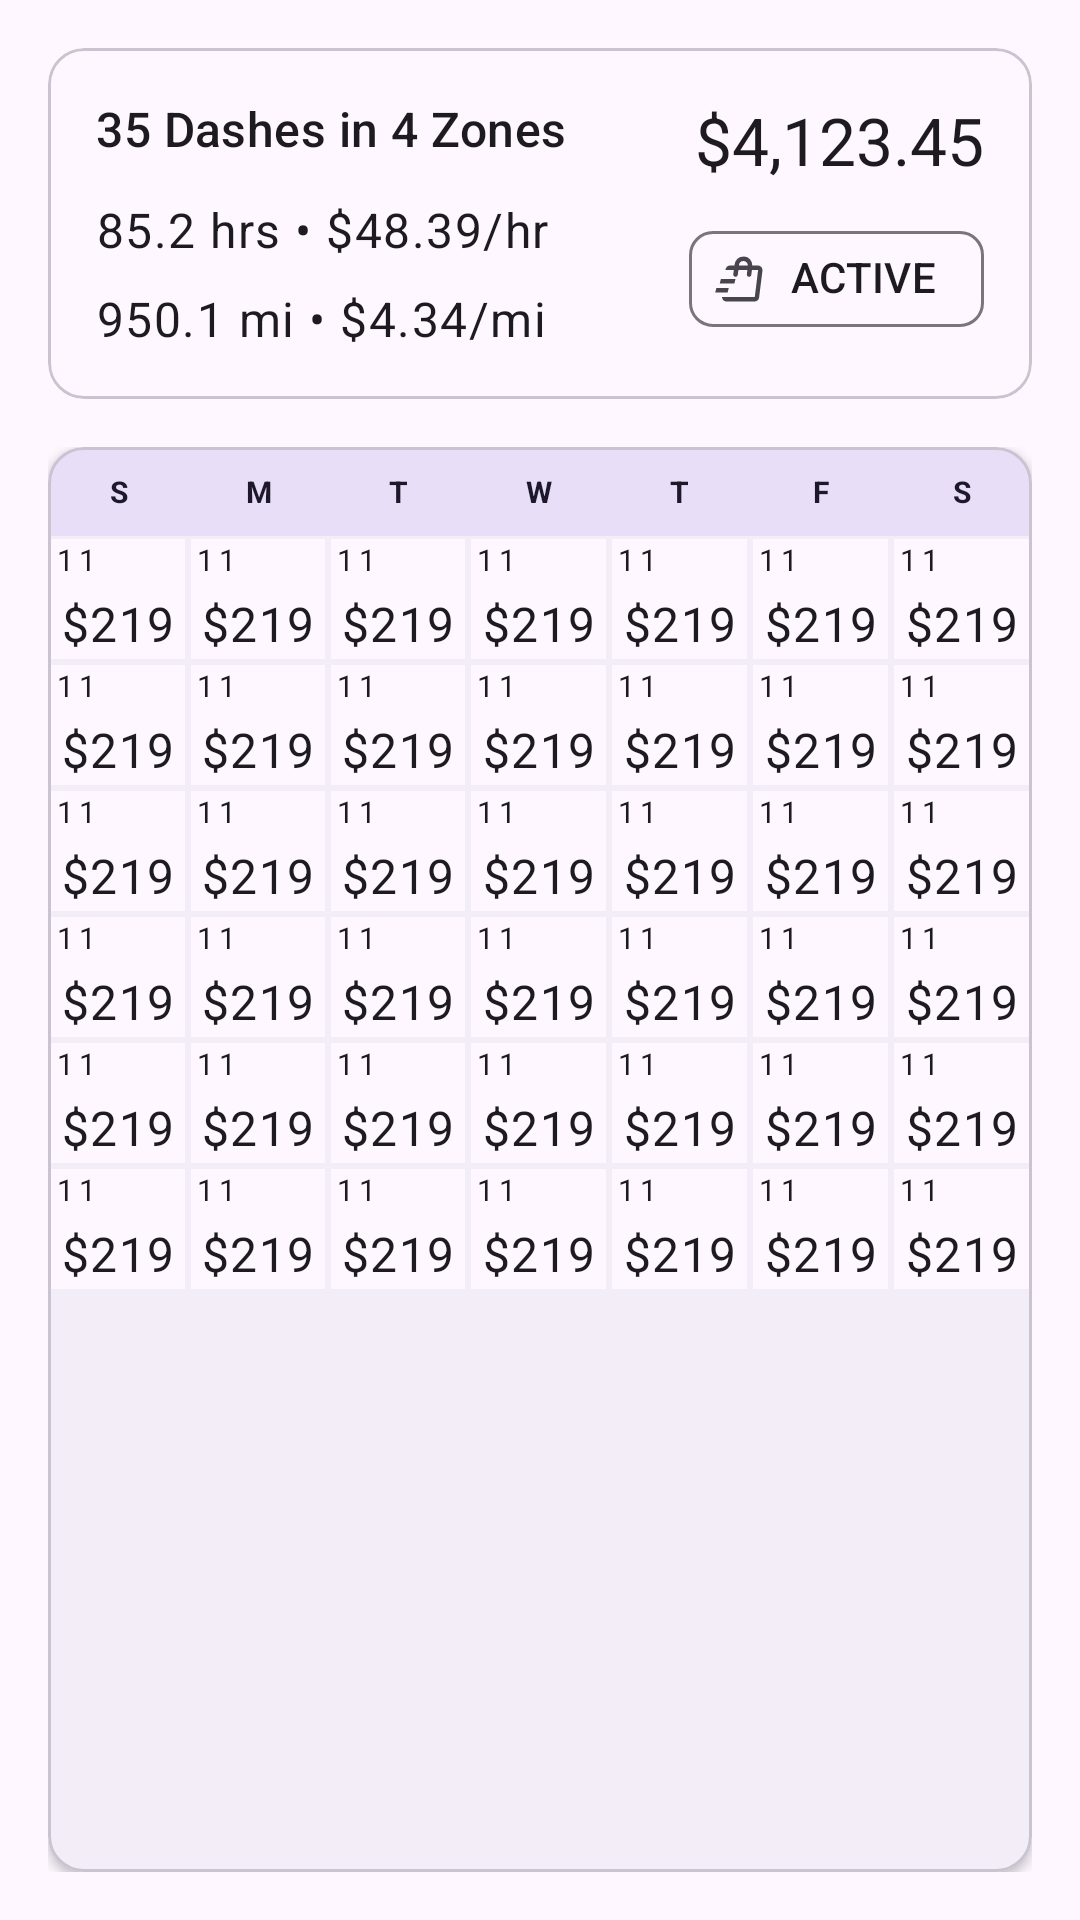

Reconstruct the res/layout file that produces this screen, plus the resources it refers to.
<!-- AndroidManifest.xml: application theme Theme.gig.log -->
<!-- res/layout/fragment_dash_history_monthly_content.xml -->
<?xml version="1.0" encoding="utf-8"?>
<LinearLayout xmlns:android="http://schemas.android.com/apk/res/android"
    xmlns:app="http://schemas.android.com/apk/res-auto"
    xmlns:tools="http://schemas.android.com/tools"
    android:layout_width="match_parent"
    android:layout_height="match_parent"
    android:orientation="vertical"
    android:padding="16dp">

    
    
    <include
        android:id="@+id/summary_card"
        layout="@layout/item_dash_history_stats_card" />

    
    <ScrollView
        android:layout_width="match_parent"
        android:layout_height="0dp"
        android:layout_weight="1"
        android:layout_marginTop="16dp"
        android:fillViewport="true">

        
        <com.google.android.material.card.MaterialCardView
            android:layout_width="match_parent"
            android:layout_height="wrap_content"
            app:cardCornerRadius="12dp"
            app:cardElevation="2dp"
            android:backgroundTint="?attr/colorSurfaceContainer">

            <LinearLayout
                android:layout_width="match_parent"
                android:layout_height="wrap_content"
                android:orientation="vertical">

                
                <LinearLayout
                    android:id="@+id/day_of_week_header"
                    android:layout_width="match_parent"
                    android:layout_height="wrap_content"
                    android:background="?attr/colorSecondaryContainer"
                    android:orientation="horizontal"
                    android:paddingVertical="8dp">

                    <TextView
                        style="@style/DayOfWeekHeader"
                        android:text="S"
                        tools:ignore="HardcodedText" />

                    <TextView
                        style="@style/DayOfWeekHeader"
                        android:text="M"
                        tools:ignore="HardcodedText" />

                    <TextView
                        style="@style/DayOfWeekHeader"
                        android:text="T"
                        tools:ignore="HardcodedText" />

                    <TextView
                        style="@style/DayOfWeekHeader"
                        android:text="W"
                        tools:ignore="HardcodedText" />

                    <TextView
                        style="@style/DayOfWeekHeader"
                        android:text="T"
                        tools:ignore="HardcodedText" />

                    <TextView
                        style="@style/DayOfWeekHeader"
                        android:text="F"
                        tools:ignore="HardcodedText" />

                    <TextView
                        style="@style/DayOfWeekHeader"
                        android:text="S"
                        tools:ignore="HardcodedText" />
                </LinearLayout>

                
                <LinearLayout
                    android:id="@+id/week_row_1"
                    style="@style/WeekRowStyle">

                    <include layout="@layout/item_dash_history_monthly_day" />

                    <include layout="@layout/item_dash_history_monthly_day" />

                    <include layout="@layout/item_dash_history_monthly_day" />

                    <include layout="@layout/item_dash_history_monthly_day" />

                    <include layout="@layout/item_dash_history_monthly_day" />

                    <include layout="@layout/item_dash_history_monthly_day" />

                    <include layout="@layout/item_dash_history_monthly_day" />
                </LinearLayout>

                
                <LinearLayout
                    android:id="@+id/week_row_2"
                    style="@style/WeekRowStyle">

                    <include layout="@layout/item_dash_history_monthly_day" />

                    <include layout="@layout/item_dash_history_monthly_day" />

                    <include layout="@layout/item_dash_history_monthly_day" />

                    <include layout="@layout/item_dash_history_monthly_day" />

                    <include layout="@layout/item_dash_history_monthly_day" />

                    <include layout="@layout/item_dash_history_monthly_day" />

                    <include layout="@layout/item_dash_history_monthly_day" />
                </LinearLayout>

                
                <LinearLayout
                    android:id="@+id/week_row_3"
                    style="@style/WeekRowStyle">

                    <include layout="@layout/item_dash_history_monthly_day" />

                    <include layout="@layout/item_dash_history_monthly_day" />

                    <include layout="@layout/item_dash_history_monthly_day" />

                    <include layout="@layout/item_dash_history_monthly_day" />

                    <include layout="@layout/item_dash_history_monthly_day" />

                    <include layout="@layout/item_dash_history_monthly_day" />

                    <include layout="@layout/item_dash_history_monthly_day" />
                </LinearLayout>

                
                <LinearLayout
                    android:id="@+id/week_row_4"
                    style="@style/WeekRowStyle">

                    <include layout="@layout/item_dash_history_monthly_day" />

                    <include layout="@layout/item_dash_history_monthly_day" />

                    <include layout="@layout/item_dash_history_monthly_day" />

                    <include layout="@layout/item_dash_history_monthly_day" />

                    <include layout="@layout/item_dash_history_monthly_day" />

                    <include layout="@layout/item_dash_history_monthly_day" />

                    <include layout="@layout/item_dash_history_monthly_day" />
                </LinearLayout>

                
                <LinearLayout
                    android:id="@+id/week_row_5"
                    style="@style/WeekRowStyle">

                    <include layout="@layout/item_dash_history_monthly_day" />

                    <include layout="@layout/item_dash_history_monthly_day" />

                    <include layout="@layout/item_dash_history_monthly_day" />

                    <include layout="@layout/item_dash_history_monthly_day" />

                    <include layout="@layout/item_dash_history_monthly_day" />

                    <include layout="@layout/item_dash_history_monthly_day" />

                    <include layout="@layout/item_dash_history_monthly_day" />
                </LinearLayout>

                
                <LinearLayout
                    android:id="@+id/week_row_6"
                    style="@style/WeekRowStyle">

                    <include layout="@layout/item_dash_history_monthly_day" />

                    <include layout="@layout/item_dash_history_monthly_day" />

                    <include layout="@layout/item_dash_history_monthly_day" />

                    <include layout="@layout/item_dash_history_monthly_day" />

                    <include layout="@layout/item_dash_history_monthly_day" />

                    <include layout="@layout/item_dash_history_monthly_day" />

                    <include layout="@layout/item_dash_history_monthly_day" />
                </LinearLayout>

            </LinearLayout>
        </com.google.android.material.card.MaterialCardView>

    </ScrollView>

</LinearLayout>
<!-- res/layout/item_dash_history_stats_card.xml (included above) -->
<?xml version="1.0" encoding="utf-8"?>
<com.google.android.material.card.MaterialCardView xmlns:android="http://schemas.android.com/apk/res/android"
    xmlns:app="http://schemas.android.com/apk/res-auto"
    xmlns:tools="http://schemas.android.com/tools"
    android:layout_width="match_parent"
    android:layout_height="wrap_content">

    <androidx.constraintlayout.widget.ConstraintLayout
        android:layout_width="match_parent"
        android:layout_height="wrap_content"
        android:padding="16dp">

        <TextView
            android:id="@+id/text_dashes_and_zones"
            android:layout_width="0dp"
            android:layout_height="wrap_content"
            android:textAppearance="?attr/textAppearanceTitleMedium"
            app:layout_constraintStart_toStartOf="parent"
            app:layout_constraintTop_toTopOf="parent"
            app:layout_constraintEnd_toStartOf="@id/text_total_earnings"
            android:layout_marginEnd="8dp"
            tools:text="35 Dashes in 4 Zones" />

        <TextView
            android:id="@+id/text_total_earnings"
            android:layout_width="wrap_content"
            android:layout_height="wrap_content"
            android:textAppearance="?attr/textAppearanceTitleLarge"
            app:layout_constraintEnd_toEndOf="parent"
            app:layout_constraintTop_toTopOf="parent"
            tools:text="$4,123.45" />

        <TextView
            android:id="@+id/text_hours_summary"
            android:layout_width="0dp"
            android:layout_height="wrap_content"
            android:layout_marginTop="12dp"
            android:textAppearance="?attr/textAppearanceBodyLarge"
            app:layout_constraintTop_toBottomOf="@id/text_dashes_and_zones"
            app:layout_constraintStart_toStartOf="parent"
            app:layout_constraintEnd_toStartOf="@id/chip_stat_mode"
            android:layout_marginEnd="8dp"
            tools:text="85.2 hrs • $48.39/hr" />

        <TextView
            android:id="@+id/text_miles_summary"
            android:layout_width="0dp"
            android:layout_height="wrap_content"
            android:layout_marginTop="8dp"
            android:textAppearance="?attr/textAppearanceBodyLarge"
            app:layout_constraintTop_toBottomOf="@id/text_hours_summary"
            app:layout_constraintStart_toStartOf="parent"
            app:layout_constraintEnd_toStartOf="@id/chip_stat_mode"
            android:layout_marginEnd="8dp"
            tools:text="950.1 mi • $4.34/mi" />

        <com.google.android.material.chip.Chip
            android:id="@+id/chip_stat_mode"
            android:layout_width="wrap_content"
            android:layout_height="wrap_content"
            app:chipIconVisible="true"
            app:layout_constraintBottom_toBottomOf="parent"
            app:layout_constraintEnd_toEndOf="parent"
            tools:text="ACTIVE"
            tools:chipIcon="@drawable/ic_shopping_bag_speed" />

    </androidx.constraintlayout.widget.ConstraintLayout>
</com.google.android.material.card.MaterialCardView>
<!-- res/layout/item_dash_history_monthly_day.xml (included above) -->
<?xml version="1.0" encoding="utf-8"?>
<androidx.constraintlayout.widget.ConstraintLayout xmlns:android="http://schemas.android.com/apk/res/android"
    xmlns:app="http://schemas.android.com/apk/res-auto"
    xmlns:tools="http://schemas.android.com/tools"
    android:layout_width="0dp"
    android:layout_height="wrap_content"
    android:layout_weight="1"
    android:layout_margin="1dp"
    android:minHeight="40dp"
    android:clickable="true"
    android:focusable="true"
    android:background="?attr/colorSurface"
    android:foreground="?attr/selectableItemBackground">

    
    <TextView
        android:id="@+id/text_day_number"
        android:layout_width="wrap_content"
        android:layout_height="wrap_content"
        android:layout_marginStart="1dp"
        android:layout_marginTop="0dp"
        android:textAppearance="?attr/textAppearanceOverline"
        app:layout_constraintStart_toStartOf="parent"
        app:layout_constraintTop_toTopOf="parent"
        tools:text="11" />

    
    <TextView
        android:id="@+id/text_day_earnings"
        android:layout_width="wrap_content"
        android:layout_height="wrap_content"
        android:layout_marginBottom="1dp"
        android:textAppearance="?attr/textAppearanceBodyLarge"
        app:layout_constraintBottom_toBottomOf="parent"
        app:layout_constraintEnd_toEndOf="parent"
        app:layout_constraintStart_toStartOf="parent"
        tools:text="$219" />

    
    <ImageView
        android:id="@+id/icon_day_status"
        android:layout_width="24dp"
        android:layout_height="24dp"
        android:layout_marginBottom="1dp"
        android:contentDescription="no data"
        android:visibility="gone"
        app:layout_constraintBottom_toBottomOf="parent"
        app:layout_constraintEnd_toEndOf="parent"
        app:layout_constraintStart_toStartOf="parent"
        tools:src="@drawable/ic_cancel"
        tools:visibility="visible" />

</androidx.constraintlayout.widget.ConstraintLayout>
<!-- resources referenced by this layout -->
<resources>
  <!-- drawable ic_cancel (drawable) -->
  <vector xmlns:android="http://schemas.android.com/apk/res/android"
      android:width="24dp"
      android:height="24dp"
      android:viewportWidth="960"
      android:viewportHeight="960">
  
      <group android:translateY="960">
          <path
              android:fillColor="?attr/colorOnSurfaceVariant"
              android:pathData="m256-200-56-56 224-224-224-224 56-56 224 224 224-224 56 56-224 224 224 224-56 56-224-224-224 224Z" />
      </group>
  </vector>
  <!-- drawable ic_shopping_bag_speed (drawable) -->
  <vector xmlns:android="http://schemas.android.com/apk/res/android"
      android:width="24dp"
      android:height="24dp"
      android:viewportWidth="960"
      android:viewportHeight="960">
  
      <group android:translateY="960">
          <path
              android:fillColor="?attr/colorOnSurfaceVariant"
              android:pathData="m40-240 20-80h220l-20 80H40Zm80-160 20-80h260l-20 80H120Zm623 240 20-160 29-240 10-79-59 479ZM240-80q-33 0-56.5-23.5T160-160h583l59-479H692l-11 85q-2 17-15 26.5t-30 7.5q-17-2-26.5-14.5T602-564l9-75H452l-11 84q-2 17-15 27t-30 8q-17-2-27-15t-8-30l9-74H220q4-34 26-57.5t54-23.5h80q8-75 51.5-117.5T550-880q64 0 106.5 47.5T698-720h102q36 1 60 28t19 63l-60 480q-4 30-26.5 49.5T740-80H240Zm220-640h159q1-33-22.5-56.5T540-800q-35 0-55.5 21.5T460-720Z" />
      </group>
  </vector>
  <style name="DayOfWeekHeader">
          <item name="android:layout_width">0dp</item>
          <item name="android:layout_height">wrap_content</item>
          <item name="android:layout_weight">1</item>
          <item name="android:gravity">center</item>
          <item name="android:textAppearance">?attr/textAppearanceOverline</item>
          <item name="android:textColor">?attr/colorOnSecondaryContainer</item>
          <item name="android:textStyle">bold</item>
      </style>
  <style name="WeekRowStyle">
          <item name="android:layout_width">match_parent</item>
          <item name="android:layout_height">wrap_content</item>
          <item name="android:orientation">horizontal</item>
      </style>
  <style name="Theme.gig.log" parent="Theme.Material3.DayNight.NoActionBar">
          
          
          
      </style>
</resources>
